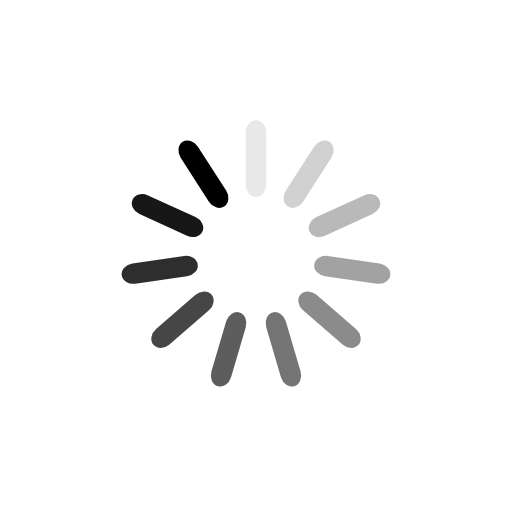
t = 0.00 s
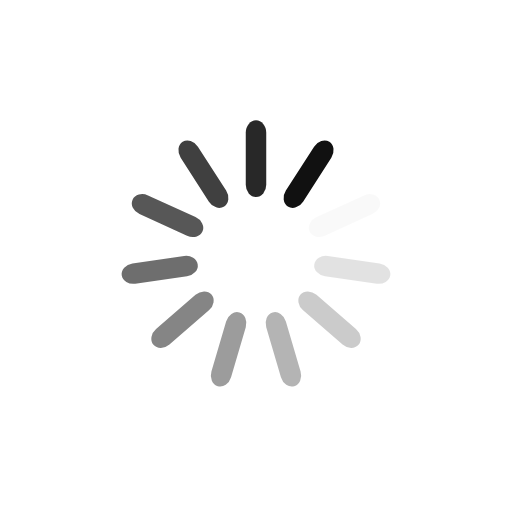
t = 0.16 s
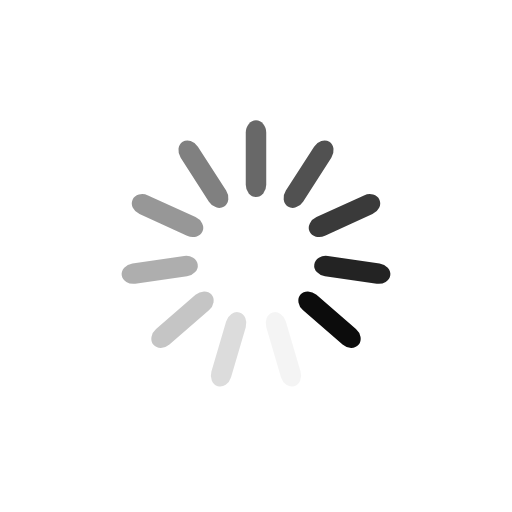
t = 0.32 s
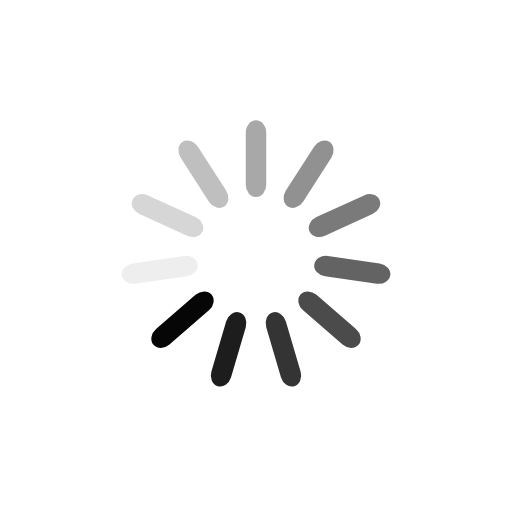
t = 0.48 s

The animated SVG that drew these frames (rendered in a browser with its animation timeline set to each time). Animation: 11 SMIL elements (animate=11); one cycle of 0.65 s, repeats indefinitely.

<?xml version="1.0" encoding="utf-8"?>
<svg xmlns="http://www.w3.org/2000/svg" xmlns:xlink="http://www.w3.org/1999/xlink" style="margin: auto; background: rgb(255, 255, 255); display: block; shape-rendering: auto;" width="197px" height="197px" viewBox="0 0 100 100" preserveAspectRatio="xMidYMid">
<g transform="rotate(0 50 50)">
  <rect x="48" y="23.5" rx="2" ry="2.4" width="4" height="15" fill="#000000">
    <animate attributeName="opacity" values="1;0" keyTimes="0;1" dur="0.6451612903225806s" begin="-0.5865102639296187s" repeatCount="indefinite"></animate>
  </rect>
</g><g transform="rotate(32.72727272727273 50 50)">
  <rect x="48" y="23.5" rx="2" ry="2.4" width="4" height="15" fill="#000000">
    <animate attributeName="opacity" values="1;0" keyTimes="0;1" dur="0.6451612903225806s" begin="-0.5278592375366569s" repeatCount="indefinite"></animate>
  </rect>
</g><g transform="rotate(65.45454545454545 50 50)">
  <rect x="48" y="23.5" rx="2" ry="2.4" width="4" height="15" fill="#000000">
    <animate attributeName="opacity" values="1;0" keyTimes="0;1" dur="0.6451612903225806s" begin="-0.469208211143695s" repeatCount="indefinite"></animate>
  </rect>
</g><g transform="rotate(98.18181818181819 50 50)">
  <rect x="48" y="23.5" rx="2" ry="2.4" width="4" height="15" fill="#000000">
    <animate attributeName="opacity" values="1;0" keyTimes="0;1" dur="0.6451612903225806s" begin="-0.4105571847507331s" repeatCount="indefinite"></animate>
  </rect>
</g><g transform="rotate(130.9090909090909 50 50)">
  <rect x="48" y="23.5" rx="2" ry="2.4" width="4" height="15" fill="#000000">
    <animate attributeName="opacity" values="1;0" keyTimes="0;1" dur="0.6451612903225806s" begin="-0.3519061583577712s" repeatCount="indefinite"></animate>
  </rect>
</g><g transform="rotate(163.63636363636363 50 50)">
  <rect x="48" y="23.5" rx="2" ry="2.4" width="4" height="15" fill="#000000">
    <animate attributeName="opacity" values="1;0" keyTimes="0;1" dur="0.6451612903225806s" begin="-0.29325513196480935s" repeatCount="indefinite"></animate>
  </rect>
</g><g transform="rotate(196.36363636363637 50 50)">
  <rect x="48" y="23.5" rx="2" ry="2.4" width="4" height="15" fill="#000000">
    <animate attributeName="opacity" values="1;0" keyTimes="0;1" dur="0.6451612903225806s" begin="-0.2346041055718475s" repeatCount="indefinite"></animate>
  </rect>
</g><g transform="rotate(229.0909090909091 50 50)">
  <rect x="48" y="23.5" rx="2" ry="2.4" width="4" height="15" fill="#000000">
    <animate attributeName="opacity" values="1;0" keyTimes="0;1" dur="0.6451612903225806s" begin="-0.1759530791788856s" repeatCount="indefinite"></animate>
  </rect>
</g><g transform="rotate(261.8181818181818 50 50)">
  <rect x="48" y="23.5" rx="2" ry="2.4" width="4" height="15" fill="#000000">
    <animate attributeName="opacity" values="1;0" keyTimes="0;1" dur="0.6451612903225806s" begin="-0.11730205278592375s" repeatCount="indefinite"></animate>
  </rect>
</g><g transform="rotate(294.54545454545456 50 50)">
  <rect x="48" y="23.5" rx="2" ry="2.4" width="4" height="15" fill="#000000">
    <animate attributeName="opacity" values="1;0" keyTimes="0;1" dur="0.6451612903225806s" begin="-0.05865102639296187s" repeatCount="indefinite"></animate>
  </rect>
</g><g transform="rotate(327.27272727272725 50 50)">
  <rect x="48" y="23.5" rx="2" ry="2.4" width="4" height="15" fill="#000000">
    <animate attributeName="opacity" values="1;0" keyTimes="0;1" dur="0.6451612903225806s" begin="0s" repeatCount="indefinite"></animate>
  </rect>
</g>
<!-- [ldio] generated by https://loading.io/ --></svg>
